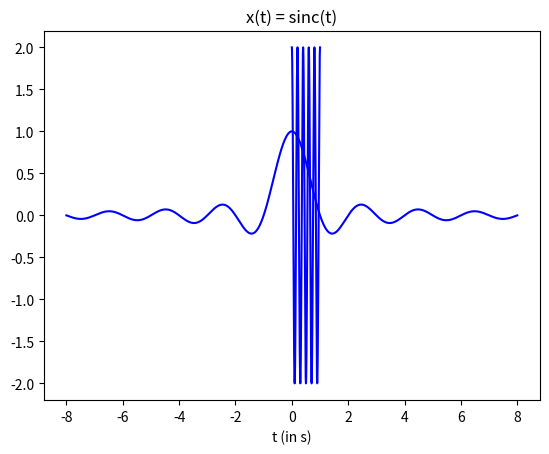
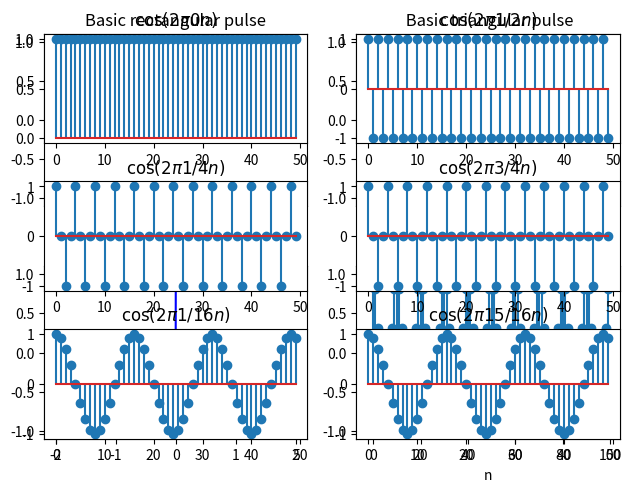
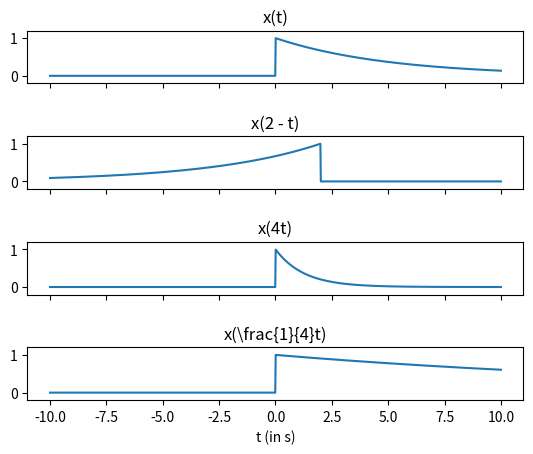
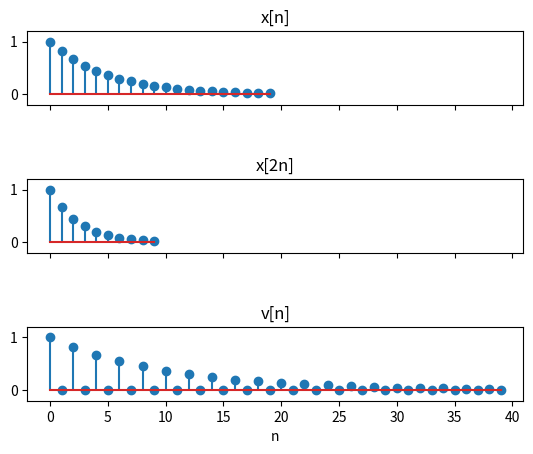
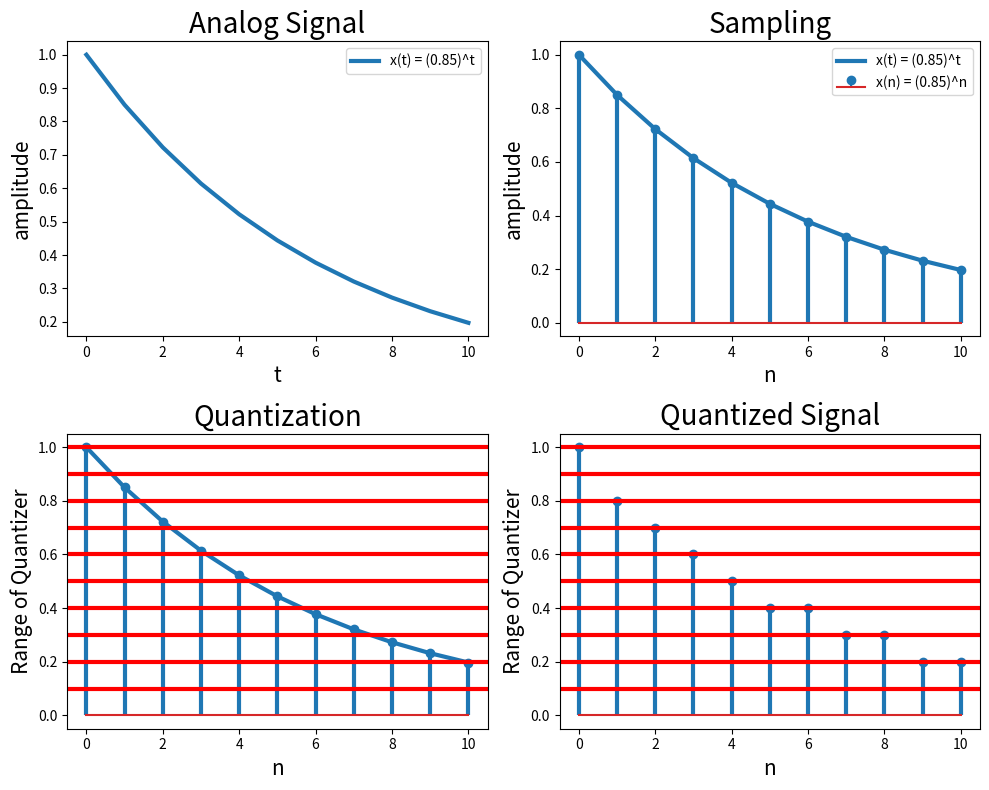
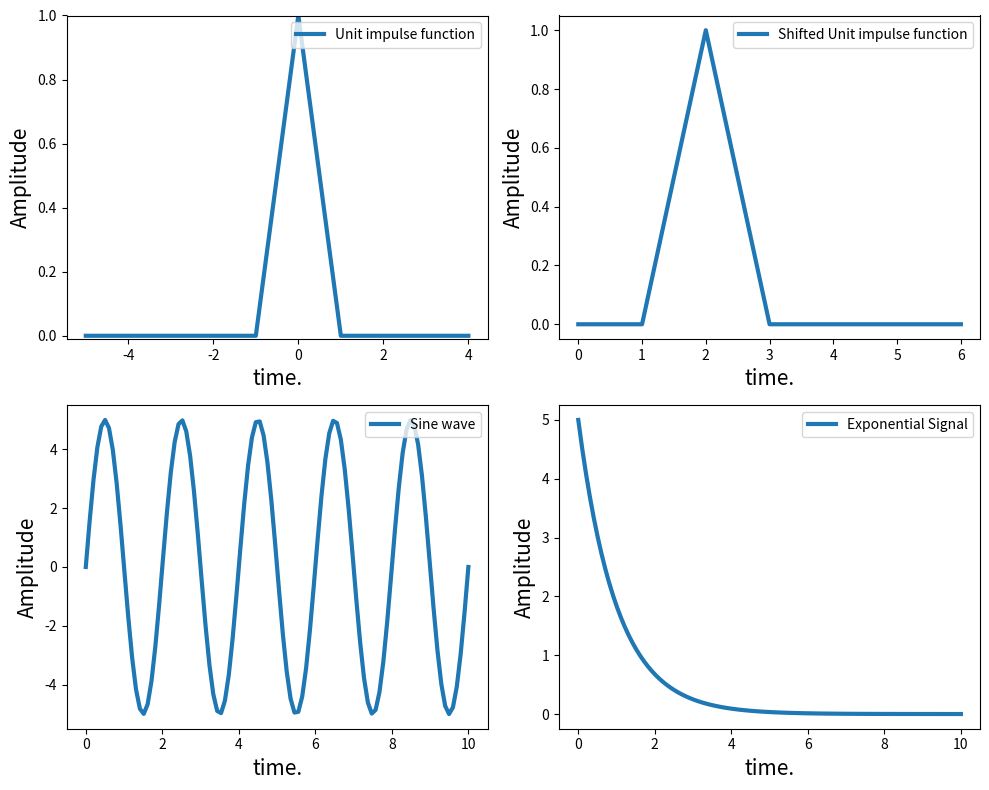

Python code for these plots, in order: (Note: this script raises an exception after producing the figures.)
import matplotlib.pyplot as plt
import numpy as np


t = np.linspace(0, 1, 1000)
A = 2
f0 = 5

x = A*np.cos(2*np.pi*f0*t)

plt.plot(t, x, '-b')
plt.title(r'x(t) = 2\cos(2\pi 5t)')
plt.xlabel(r't (in s)')
plt.grid()

t = np.linspace(-8, 8, 1000)
x = np.sinc(t)
plt.plot(t, x, '-b')
plt.title(r'x(t) = sinc(t)')
plt.xlabel(r't (in s)')
plt.grid()

def p(t):
    """Basic rectangular pulse"""
    return 1 * (abs(t) < 0.5)

def pt(t):
    """ Basic triangular pulse"""
    return (1 - abs(t)) * (abs(t) < 1)

def sgn(t):
    """Sign function"""
    return 1 * (t >= 0) - 1 * (t < 0)

def u(t):
    """Unit step function"""
    return 1 * (t >= 0)

functions = [p, pt, sgn, u]

t = np.linspace(-2, 2, 1000)

plt.figure()
for i, function in enumerate(functions, start=1):
    plt.subplot(2, 2, i)
    plt.plot(t, function(t), '-b')
    plt.ylim((-1.1, 1.1))
    plt.title(function.__doc__)
plt.tight_layout()
plt.show()

F0 = 0.1
L = 100
n = np.arange(L)
x = np.cos(2*np.pi*F0*n)

plt.stem(x) 
plt.title('Discrete-time sinusoid of F0=0.1')
plt.xlabel('n')

from fractions import Fraction

n = np.arange(50)
frequencies = [0, 1/2, 1/4, 3/4, 1/16, 15/16]

for i, F0 in enumerate(frequencies, start=1):
    plt.subplot(3, 2, i)
    plt.stem(np.cos(2*np.pi*F0*n))
    plt.title(r'$\cos(2\pi {}n)$'.format(Fraction(F0)))

plt.tight_layout()

def x(t):
    return np.exp(-0.2 * t) * (t >= 0)

t = np.linspace(-10, 10, 1000)

f, (ax1, ax2, ax3, ax4) = plt.subplots(4, 1, sharex=True, sharey=True)
plt.subplots_adjust(hspace=1)
ax1.set_ylim([-0.2, 1.2])

ax1.plot(t, x(t))
ax1.set_title(r'x(t)')

ax2.plot(t, x(2-t))
ax2.set_title(r'x(2 - t)')

ax3.plot(t, x(4*t))
ax3.set_title(r'x(4t)')

ax4.plot(t, x(0.25*t))
ax4.set_title(r'x(\frac{1}{4}t)')
ax4.set_xlabel('t (in s)')

L = 20
n = np.arange(L)

x = np.exp(-0.2 * n) * (n >= 0)
x2 = x[::2]  # Decimation by 2: Remove one from every 2 points
v = np.zeros((2*L))
v[::2] = x   # v = x(n/2) for even n, 0 otherwise

f, (ax1, ax2, ax3) = plt.subplots(3, 1, sharex=True, sharey=True)
plt.subplots_adjust(hspace=1)
ax1.set_ylim([-0.2, 1.2])

ax1.stem(x)
ax1.set_title(r'x[n]')

ax2.stem(x2)
ax2.set_title(r'x[2n]')

ax3.stem(v)
ax3.set_title(r'v[n]')

# The discrete signals are represented versus n, not versus t
ax3.set_xlabel('n')



import numpy as np
import matplotlib.pyplot as plt

import scipy
from scipy import signal

t = np.arange(0, 11)
x = (0.85) ** t
plt.figure(figsize = (10,8)) # set the size of figure

# 1. Plotting Analog Signal
plt.subplot(2, 2, 1)
plt.title('Analog Signal', fontsize=20)

plt.plot(t, x, linewidth=3, label='x(t) = (0.85)^t')
plt.xlabel('t' , fontsize=15)
plt.ylabel('amplitude', fontsize=15)
plt.legend(loc='upper right')

# 2. Sampling and Plotting of Sampled signal
plt.subplot(2, 2, 2)
plt.title('Sampling', fontsize=20)
plt.plot(t, x, linewidth=3, label='x(t) = (0.85)^t')
n = t

markerline, stemlines, baseline = plt.stem(n, x, label='x(n) = (0.85)^n')
plt.setp(stemlines, 'linewidth', 3)
plt.xlabel('n' , fontsize = 15)
plt.ylabel('amplitude', fontsize = 15)
plt.legend(loc='upper right')

# 3. Quantization
plt.subplot(2, 2, 3)
plt.title('Quantization', fontsize = 20)

plt.plot(t, x, linewidth =3)
markerline, stemlines, baseline=plt.stem(n,x)
plt.setp(stemlines, 'linewidth', 3)
plt.xlabel('n', fontsize = 15)
plt.ylabel('Range of Quantizer', fontsize=15)

plt.axhline(y = 0.1, xmin = 0, xmax = 10, color = 'r', linewidth = 3.0)
plt.axhline(y = 0.2, xmin = 0, xmax = 10, color = 'r', linewidth = 3.0)
plt.axhline(y = 0.3, xmin = 0, xmax = 10, color = 'r', linewidth = 3.0)
plt.axhline(y = 0.4, xmin = 0, xmax = 10, color = 'r', linewidth = 3.0)
plt.axhline(y = 0.5, xmin = 0, xmax = 10, color = 'r', linewidth = 3.0)
plt.axhline(y = 0.6, xmin = 0, xmax = 10, color = 'r', linewidth = 3.0)
plt.axhline(y = 0.7, xmin = 0, xmax = 10, color = 'r', linewidth = 3.0)
plt.axhline(y = 0.8, xmin = 0, xmax = 10, color = 'r', linewidth = 3.0)
plt.axhline(y = 0.9, xmin = 0, xmax = 10, color = 'r', linewidth = 3.0)
plt.axhline(y = 1.0, xmin = 0, xmax = 10, color = 'r', linewidth = 3.0)

plt.subplot(2, 2, 4)
plt.title('Quantized Signal', fontsize = 20)
xq = np.around(x,1)
markerline, stemlines, baseline = plt.stem(n,xq)
plt.setp(stemlines, 'linewidth', 3) 
plt.xlabel('n', fontsize = 15)
plt.ylabel('Range of Quantizer', fontsize=15)

plt.axhline(y = 0.1, xmin = 0, xmax = 10, color = 'r', linewidth = 3.0)
plt.axhline(y = 0.2, xmin = 0, xmax = 10, color = 'r', linewidth = 3.0)
plt.axhline(y = 0.3, xmin = 0, xmax = 10, color = 'r', linewidth = 3.0)
plt.axhline(y = 0.4, xmin = 0, xmax = 10, color = 'r', linewidth = 3.0)
plt.axhline(y = 0.5, xmin = 0, xmax = 10, color = 'r', linewidth = 3.0)
plt.axhline(y = 0.6, xmin = 0, xmax = 10, color = 'r', linewidth = 3.0)
plt.axhline(y = 0.7, xmin = 0, xmax = 10, color = 'r', linewidth = 3.0)
plt.axhline(y = 0.8, xmin = 0, xmax = 10, color = 'r', linewidth = 3.0)
plt.axhline(y = 0.9, xmin = 0, xmax = 10, color = 'r', linewidth = 3.0)
plt.axhline(y = 1.0, xmin = 0, xmax = 10, color = 'r', linewidth = 3.0)

plt.tight_layout()

impulse = signal.unit_impulse(10, 'mid')
shifted_impulse = signal.unit_impulse(7, 2)

# Sine wave
t = np.linspace(0, 10, 100)
amp = 5 # Amplitude
f = 50
x = amp * np.sin(2 * np.pi * f * t)

# Exponential Signal
x_ = amp * np.exp(-t)


plt.figure(figsize=(10, 8))

plt.subplot(2, 2, 1)
plt.plot(np.arange(-5, 5), impulse, linewidth=3, label='Unit impulse function')
plt.ylim(-0.01,1)
plt.xlabel('time.', fontsize=15)
plt.ylabel('Amplitude', fontsize=15)
plt.legend(fontsize=10, loc='upper right')

plt.subplot(2, 2, 2)
plt.plot(shifted_impulse, linewidth=3, label='Shifted Unit impulse function')

plt.xlabel('time.', fontsize=15)
plt.ylabel('Amplitude', fontsize=15)
plt.legend(fontsize=10, loc='upper right')

plt.subplot(2, 2, 3)
plt.plot(t, x, linewidth=3, label='Sine wave')

plt.xlabel('time.', fontsize=15)
plt.ylabel('Amplitude', fontsize=15)
plt.legend(fontsize=10, loc='upper right')

plt.subplot(2, 2, 4)
plt.plot(t, x_, linewidth=3, label='Exponential Signal')

plt.xlabel('time.', fontsize=15)
plt.ylabel('Amplitude', fontsize=15)
plt.legend(fontsize=10, loc='upper right')

plt.tight_layout()

plt.figure(figsize=(12, 8))

plt.subplot(2, 2, 1)
plt.stem(n, x, 'yo', label='Sine wave')

plt.xlabel('time.', fontsize=15)
plt.ylabel('Amplitude', fontsize=15)
plt.legend(fontsize=10, loc='upper right')

plt.subplot(2, 2, 2)
plt.stem(n, x_, 'yo', label='Exponential Signal')

plt.xlabel('time.', fontsize=15)
plt.ylabel('Amplitude', fontsize=15)
plt.legend(fontsize=10, loc='upper right')


f = 20 # Hz
t = np.linspace(0, 0.5, 200)
x1 = np.sin(2 * np.pi * f * t)

s_rate = 35 # Hz. Here the sampling frequency is less than the requirement of sampling theorem

T = 1 / s_rate
n = np.arange(0, 0.5 / T)
nT = n * T
x2 = np.sin(2 * np.pi * f * nT) # Since for sampling t = nT.

print(len(t))
print(len(nT))
plt.figure(figsize=(10, 8))
plt.suptitle("Sampling a Sine Wave of Fmax=20Hz with fs=35Hz", fontsize=20)

plt.subplot(2, 2, 1)
plt.plot(t, x1, linewidth=3, label='SineWave of frequency 20 Hz')
plt.xlabel('time.', fontsize=15)
plt.ylabel('Amplitude', fontsize=15)
plt.legend(fontsize=10, loc='upper right')

plt.subplot(2, 2, 2)
plt.plot(nT, x2, 'ro', label='Sample marks after resampling at fs=35Hz')
plt.xlabel('time.', fontsize=15)
plt.ylabel('Amplitude', fontsize=15)
plt.legend(fontsize=10, loc='upper right')

plt.subplot(2, 2, 3)
plt.stem(nT, x2, 'm', label='Sample after resampling at fs=35Hz')
plt.xlabel('time.', fontsize=15)
plt.ylabel('Amplitude', fontsize=15)
plt.legend(fontsize=10, loc='upper right')

plt.subplot(2, 2, 4)
plt.plot(nT, x2, 'g-', label='Reconstructed Sine Wave')
plt.xlabel('time.', fontsize=15)
plt.ylabel('Amplitude', fontsize=15)
plt.legend(fontsize=10, loc='upper right')

plt.tight_layout()

f = 20 # Hz
t = np.linspace(0, 0.5, 200)
x1 = np.sin(2 * np.pi * f * t)

s_rate = 50 # Hz. Here the sampling frequency is less than the requirement of sampling theorem

T = 1 / s_rate
n = np.arange(0, 0.5 / T)
nT = n * T
x2 = np.sin(2 * np.pi * f * nT) # Since for sampling t = nT.

plt.figure(figsize=(10, 8))
plt.suptitle("Sampling a Sine Wave of Fmax=20Hz with fs=50Hz", fontsize=20)

plt.subplot(2, 2, 1)
plt.plot(t, x1, linewidth=3, label='SineWave of frequency 20 Hz')
plt.xlabel('time.', fontsize=15)
plt.ylabel('Amplitude', fontsize=15)
plt.legend(fontsize=10, loc='upper right')

plt.subplot(2, 2, 2)
plt.plot(nT, x2, 'ro', label='Sample marks after resampling at fs=50Hz')
plt.xlabel('time.', fontsize=15)
plt.ylabel('Amplitude', fontsize=15)
plt.legend(fontsize=10, loc='upper right')

plt.subplot(2, 2, 3)
plt.stem(nT, x2, 'm', label='Sample after resampling at fs=50Hz')
plt.xlabel('time.', fontsize=15)
plt.ylabel('Amplitude', fontsize=15)
plt.legend(fontsize=10, loc='upper right')

plt.subplot(2, 2, 4)
plt.plot(nT, x2, 'g-', label='Reconstructed Sine Wave')
plt.xlabel('time.', fontsize=15)
plt.ylabel('Amplitude', fontsize=15)
plt.legend(fontsize=10, loc='upper right')

plt.tight_layout()

f = 20 # Hz
t = np.linspace(0, 0.5, 200)
x1 = np.sin(2 * np.pi * f * t)

s_rate = 100 # Hz. Here the sampling frequency is less than the requirement of sampling theorem

T = 1 / s_rate
n = np.arange(0, 0.5 / T)
nT = n * T
x2 = np.sin(2 * np.pi * f * nT) # Since for sampling t = nT.
plt.figure(figsize=(10, 8))
plt.suptitle("Sampling a Sine Wave of Fmax=20Hz with fs=100Hz", fontsize=20)

plt.subplot(2, 2, 1)
plt.plot(t, x1, linewidth=3, label='SineWave of frequency 20 Hz')
plt.xlabel('time.', fontsize=15)
plt.ylabel('Amplitude', fontsize=15)
plt.legend(fontsize=10, loc='upper right')

plt.subplot(2, 2, 2)
plt.plot(nT, x2, 'ro', label='Sample marks after resampling at fs=100Hz')
plt.xlabel('time.', fontsize=15)
plt.ylabel('Amplitude', fontsize=15)
plt.legend(fontsize=10, loc='upper right')

plt.subplot(2, 2, 3)
plt.stem(nT, x2, 'm', label='Sample after resampling at fs=100Hz')
plt.xlabel('time.', fontsize=15)
plt.ylabel('Amplitude', fontsize=15)
plt.legend(fontsize=10, loc='upper right')

plt.subplot(2, 2, 4)
plt.plot(nT, x2, 'g-', label='Reconstructed Sine Wave')
plt.xlabel('time.', fontsize=15)
plt.ylabel('Amplitude', fontsize=15)
plt.legend(fontsize=10, loc='upper right')

plt.tight_layout()


t = np.linspace(0, 0.5, 200)
x1 = 2 * np.sin(2 * np.pi * 10 * t) + np.sin(2 * np.pi * 20 * t)

s_rate = 100 # Hz. Here the sampling frequency is less than the requirement of sampling theorem

T = 1 / s_rate
n = np.arange(0, 0.5 / T)
nT = n * T
x2 = 2 * np.sin(2 * np.pi * 10 * nT) + np.sin(2 * np.pi * 20 * nT) # Since for sampling t = nT.
plt.figure(figsize=(10, 8))
plt.suptitle("Sampling a Two Sine Wave of Fmax=20Hz with fs=100Hz", fontsize=20)

plt.subplot(2, 2, 1)
plt.plot(t, x1, linewidth=3, label='SineWave of frequency 20 Hz')
plt.xlabel('time.', fontsize=15)
plt.ylabel('Amplitude', fontsize=15)
plt.legend(fontsize=10, loc='upper right')

plt.subplot(2, 2, 2)
plt.plot(nT, x2, 'ro', label='Sample marks after resampling at fs=100Hz')
plt.xlabel('time.', fontsize=15)
plt.ylabel('Amplitude', fontsize=15)
plt.legend(fontsize=10, loc='upper right')

plt.subplot(2, 2, 3)
plt.stem(nT, x2, 'm', label='Sample after resampling at fs=100Hz')
plt.xlabel('time.', fontsize=15)
plt.ylabel('Amplitude', fontsize=15)
plt.legend(fontsize=10, loc='upper right')

plt.subplot(2, 2, 4)
plt.plot(nT, x2, 'g-', label='Reconstructed Sine Wave')
plt.xlabel('time.', fontsize=15)
plt.ylabel('Amplitude', fontsize=15)
plt.legend(fontsize=10, loc='upper right')

plt.tight_layout()

# Define domain
dx = 0.001
L = np.pi
x = L * np.arange(-1 + dx, 1 + dx, dx)
n = len(x)
nquart = int(np.floor(n / 4))
# Define hat function
f = np.zeros_like(x)
f[nquart:2*nquart] = (4 / n) * np.arange(1, nquart + 1)
f[2*nquart:3*nquart] = np.ones(nquart) - (4 / n) * np.arange(0, nquart)
fig, ax = plt.subplots()
ax.plot(x, f, '-', color='k', linewidth=2)



# # Define domain
# dx = 0.001
# L = np.pi
# x = L * np.arange(-1 + dx, 1 + dx, dx)
# n = len(x)
# nquart = int(np.floor(n / 4))

# # Define hat function
# f = np.zeros_like(x)
# f[nquart:2*nquart] = (4 / n) * np.arange(1, nquart + 1)
# f[2*nquart:3*nquart] = np.ones(nquart) - (4 / n) * np.arange(0, nquart)

# fig, ax = plt.subplots()
# ax.plot(x, f, '-', color='k', linewidth=2)

# # Compute Fourier Series

# A0 = np.sum(f * np.ones_like(x)) * dx
# fFS = A0 / 2

# A = np.zeros(20)
# B = np.zeros(20)
# for k in range(20):
#     A[k] = np.sum(f * np.cos(np.pi * (k + 1) * x/L)) * dx
#     B[k] = np.sum(f * np.sin(np.pi * (k + 1) * x/L)) * dx
#     fFs = fFS + A[k] * np.cos((k + 1) * np.pi * x / L) + B[k] * np.sin((k + 1) * np.pi * x / L)
#     ax.plot(x, fFS, '-')
#Gibbs Phenomena
dx = 0.01
L = 2 * np.pi
x = np.arange(0, L + dx, dx)
n = len(x)
nquart = int(np.floor(n / 4))

f = np.zeros_like(x)
f[nquart:3 * nquart] = 1

A0 = np.sum(f * np.ones_like(x)) * dx * 2 / L
fFS = A0 / 2 * np.ones_like(f)

for k in range(1, 101):
    Ak = np.sum(f * np.cos(2 * np.pi * k * x / L)) * dx * 2 / L
    Bk = np.sum(f * np.sin(2 * np.pi * k * x / L)) * dx * 2 / L    
    fFS = fFS + Ak * np.cos(2 * k * np.pi * x / L) + Bk * np.sin(2 * k * np.pi * x / L)
    
plt.plot(x, f, color='k', linewidth=2)
plt.plot(x, fFS, '-', color='r', linewidth=1.5)
plt.title('Gibbs Phenomena')
plt.show()


# Create synthetic signal
dt = 0.001
t = np.arange(0, 1, dt)
signal = np.sin(2 * np.pi * 50 * t) + np.sin(2 * np.pi * 120 * t) # Sum of 2 Sequencies
signal_clean = signal
signal = signal + 2.5 * np.random.randn(len(t)) # Add some noise
min_signal, max_signal = signal.min(), signal.max()

plt.plot(t, signal, color='c', linewidth=1.5, label='Noisy')
plt.plot(t, signal_clean, color='k', linewidth=2, label='Clean')
plt.xlim(t[0], t[-1])
plt.xlabel('t axis')
plt.ylabel('Vals')
plt.legend()

t = np.linspace(0, 1, 1000)
l = np.linspace(-2,2,1000)
plt.plot(t,l)
